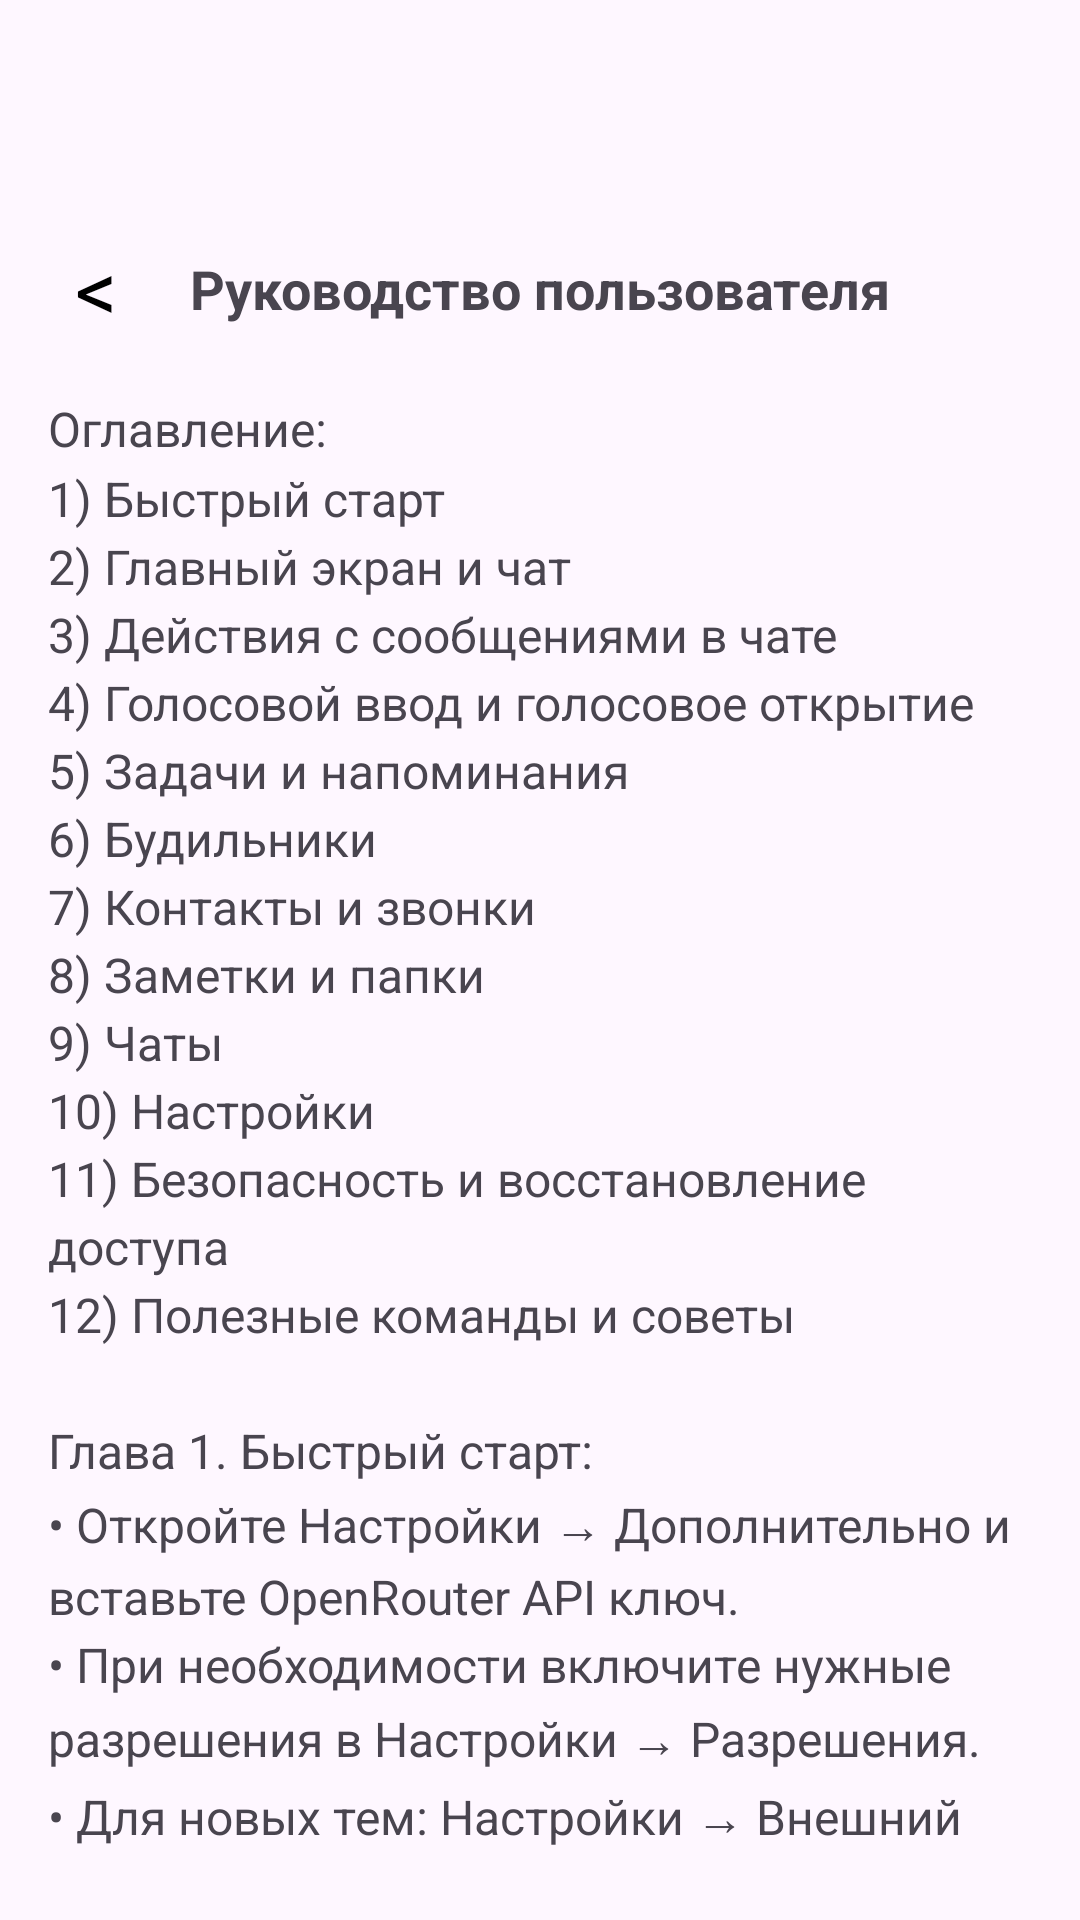

This screen was rendered from an Android layout file. Write that file and the resources it references.
<!-- AndroidManifest.xml: application theme Theme.Friday_Helper -->
<!-- res/layout/activity_user_guide.xml -->
<?xml version="1.0" encoding="utf-8"?>
<androidx.constraintlayout.widget.ConstraintLayout xmlns:android="http://schemas.android.com/apk/res/android"
    xmlns:app="http://schemas.android.com/apk/res-auto"
    android:id="@+id/rootGuide"
    android:layout_width="match_parent"
    android:layout_height="match_parent">

    <com.google.android.material.appbar.MaterialToolbar
        android:id="@+id/toolbar"
        android:layout_width="0dp"
        android:layout_height="wrap_content"
        app:layout_constraintTop_toTopOf="parent"
        app:layout_constraintStart_toStartOf="parent"
        app:layout_constraintEnd_toEndOf="parent"
        app:title=""
        app:navigationIcon="@null" />

    
    <TextView
        android:id="@+id/btnBackGuide"
        android:layout_width="40dp"
        android:layout_height="40dp"
        android:layout_margin="12dp"
        android:gravity="center"
        android:text="&lt;"
        android:textSize="28sp"
        android:textColor="@android:color/black"
        android:background="?attr/selectableItemBackgroundBorderless"
        android:clickable="true"
        android:focusable="true"
        android:contentDescription="@string/action_cancel"
        app:layout_constraintTop_toBottomOf="@id/toolbar"
        app:layout_constraintStart_toStartOf="parent" />

    <TextView
        android:id="@+id/tvTitleGuide"
        android:layout_width="wrap_content"
        android:layout_height="wrap_content"
        android:text="@string/user_guide_title"
        android:textStyle="bold"
        android:textSize="18sp"
        app:layout_constraintTop_toTopOf="@id/btnBackGuide"
        app:layout_constraintBottom_toBottomOf="@id/btnBackGuide"
        app:layout_constraintStart_toStartOf="parent"
        app:layout_constraintEnd_toEndOf="parent" />

    <androidx.core.widget.NestedScrollView
        android:id="@+id/scroll"
        android:layout_width="0dp"
        android:layout_height="0dp"
        android:fillViewport="true"
        android:padding="16dp"
        app:layout_constraintTop_toBottomOf="@id/btnBackGuide"
        app:layout_constraintBottom_toBottomOf="parent"
        app:layout_constraintStart_toStartOf="parent"
        app:layout_constraintEnd_toEndOf="parent">

        <TextView
            android:id="@+id/tvGuideContent"
            android:layout_width="match_parent"
            android:layout_height="wrap_content"
            android:text="@string/user_guide_text"
            android:textSize="16sp"
            android:lineSpacingMultiplier="1.2"
            android:paddingBottom="24dp" />
    </androidx.core.widget.NestedScrollView>

</androidx.constraintlayout.widget.ConstraintLayout>
<!-- resources referenced by this layout -->
<resources>
  <string name="action_cancel">Отмена</string>
  <string name="user_guide_text">Оглавление:\n1) Быстрый старт\n2) Главный экран и чат\n3) Действия с сообщениями в чате\n4) Голосовой ввод и голосовое открытие\n5) Задачи и напоминания\n6) Будильники\n7) Контакты и звонки\n8) Заметки и папки\n9) Чаты\n10) Настройки\n11) Безопасность и восстановление доступа\n12) Полезные команды и советы\n\nГлава 1. Быстрый старт:\n• Откройте Настройки → Дополнительно и вставьте OpenRouter API ключ.\n• При необходимости включите нужные разрешения в Настройки → Разрешения.\n• Для новых тем: Настройки → Внешний вид.\n\nГлава 2. Главный экран и чат:\n• Внизу: поле ввода, кнопка микрофона и кнопка отправки.\n• Слева сверху: кнопка меню (бургер).\n• После первого сообщения появляется кнопка «Новый чат +».\n• Ответы ИИ отображаются в центральной панели чата.\n\nГлава 3. Действия с сообщениями в чате:\n• Долгое нажатие по сообщению включает режим выбора.\n• Над выбранным сообщением доступны действия:\n• «Копировать сообщение»\n• «Перезапустить сообщение»\n• «Удалить сообщение»\n• Действия работают и для ваших, и для сообщений ИИ.\n\nГлава 4. Голосовой ввод и голосовое открытие:\n• Удерживайте кнопку микрофона для голосового ввода.\n• Формат отправки голоса выбирается в Персонализация.\n• Голосовое открытие по слову вызова настраивается в Персонализация.\n• Для фонового голосового открытия может потребоваться отключить оптимизацию батареи.\n\nГлава 5. Задачи и напоминания:\n• Экран задач: календарь, поиск по всем датам, фильтр по тегам, подзадачи.\n• В календаре точки показывают дни, где есть задачи.\n• ИИ может создать задачу по команде из чата/голоса.\n• Поддерживаются дата, время и тип напоминания (разово/ежедневно).\n\nГлава 6. Будильники:\n• Пункт «Будильник» открывает системные Часы (если доступ включен).\n• ИИ-команда с временем может поставить будильник автоматически.\n• Если точное срабатывание недоступно, используется безопасный fallback Android.\n\nГлава 7. Контакты и звонки:\n• Экран «Контакты» показывает контакты телефона.\n• Для контактов можно задавать варианты имени (алиасы).\n• В контактах есть поиск по имени, номеру и алиасам.\n• Режим звонка выбирается в Персонализация:\n• открыть звонилку с номером\n• либо звонить напрямую\n• ИИ-команды «позвони/набери ...» используют контакты и алиасы.\n\nГлава 8. Заметки и папки:\n• На экране «Мои заметки» кнопка «+» открывает:\n• «Создать папку»\n• «Создать заметку»\n• Заметки можно перетаскивать в папки долгим нажатием.\n• Удаление заметок и папок подтверждается диалогом.\n• Редактор заметки поддерживает сохранение и автосохранение.\n\nГлава 9. Чаты:\n• Экран «Чаты» хранит список сохранённых диалогов.\n• Короткое нажатие открывает выбранный чат.\n• Долгое нажатие удаляет чат полностью (с сообщениями).\n\nГлава 10. Настройки:\n• Персонализация: имя приветствия, слово вызова, формат голоса, режим звонка, шрифт, центр-кнопка.\n• Разрешения: геолокация, часы, микрофон, контакты.\n• Внешний вид: светлая/тёмная тема, пользовательская тема, цвет фона/текста/эмодзи, смайлик фона, модификатор фона.\n• Дополнительно: API ключ, курсы валют/криптовалюты и связанные параметры.\n\nГлава 11. Безопасность и восстановление доступа:\n• Можно включить PIN-код, биометрию, защиту заметок, шифрование, гостевой режим.\n• На экране ввода PIN доступна кнопка «Забыли пароль?».\n• Если на устройстве настроена биометрия — сброс PIN через BiometricPrompt.\n• Если биометрии нет — сценарий с двойным предупреждением и полным сбросом защиты/данных.\n\nГлава 12. Полезные команды и советы:\n• Команда /F1 в чате открывает это руководство.\n• Для звонков через ИИ лучше заранее проверить доступ к контактам.\n• Если ИИ не отвечает — проверьте интернет и API ключ.\n• После крупных изменений персонализации иногда полезно перезапустить приложение.</string>
  <string name="user_guide_title">Руководство пользователя</string>
  <style name="Theme.Friday_Helper" parent="Base.Theme.Friday_Helper" />
</resources>
